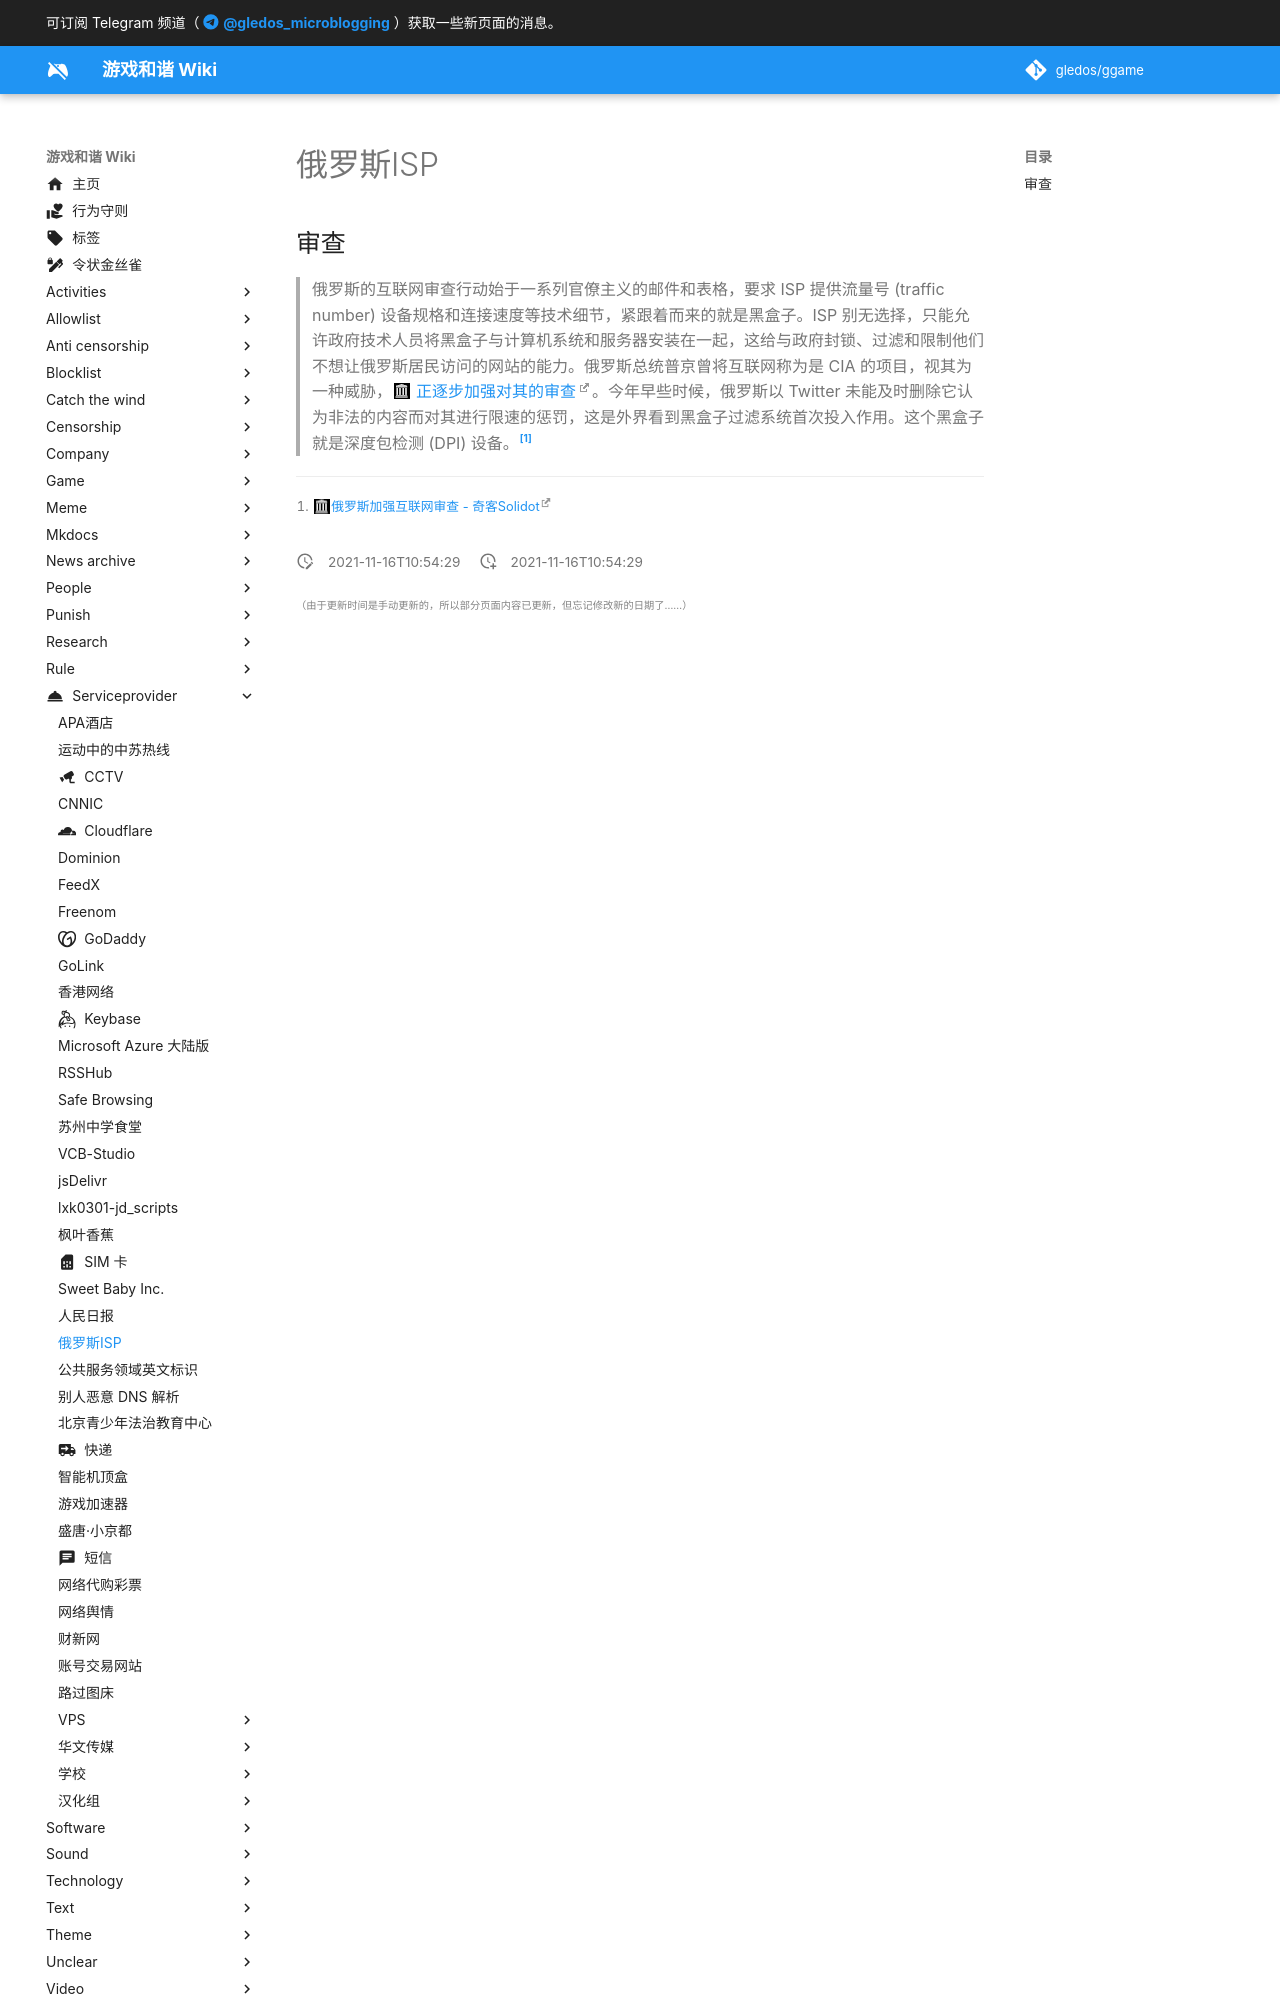

repository: gledos/ggame · page: serviceprovider/俄罗斯ISP.html · generator: mkdocs

---
title: 俄罗斯ISP
description:
published: true
date: "2021-11-16T10:54:29"
特殊标签标记: #无标签
editor: markdown
dateCreated: "2021-11-16T10:54:29"
---

## 审查

> 俄罗斯的互联网审查行动始于一系列官僚主义的邮件和表格，要求 ISP 提供流量号 (traffic number) 设备规格和连接速度等技术细节，紧跟着而来的就是黑盒子。ISP 别无选择，只能允许政府技术人员将黑盒子与计算机系统和服务器安装在一起，这给与政府封锁、过滤和限制他们不想让俄罗斯居民访问的网站的能力。俄罗斯总统普京曾将互联网称为是 CIA 的项目，视其为一种威胁，[正逐步加强对其的审查](https://web.archive.org/web/20211025162644/https://www.nytimes.com/2021/10/22/technology/russia-internet-censorship-putin.html)。今年早些时候，俄罗斯以 Twitter 未能及时删除它认为非法的内容而对其进行限速的惩罚，这是外界看到黑盒子过滤系统首次投入作用。这个黑盒子就是深度包检测 (DPI) 设备。[^69360]
